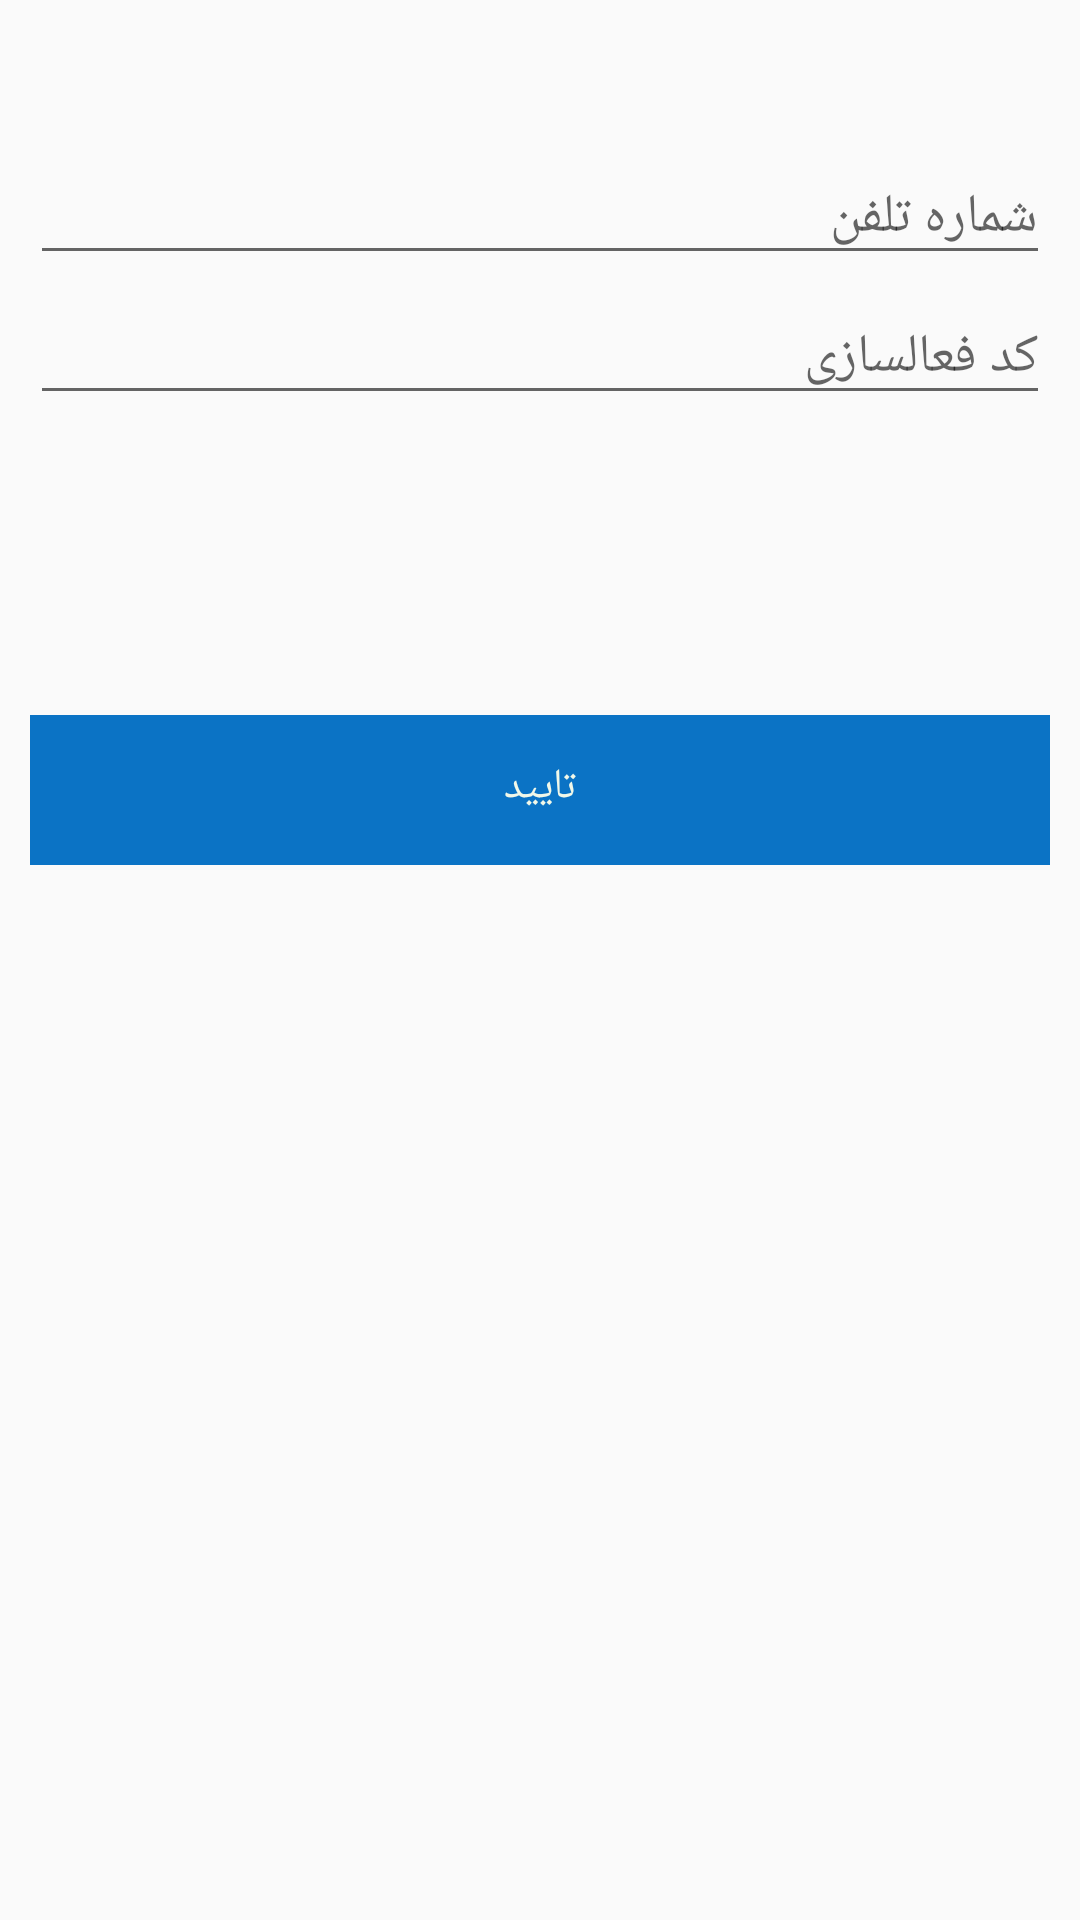

Write the Android layout XML for this screen, with the resource values it uses.
<!-- AndroidManifest.xml: application theme AppTheme -->
<!-- res/layout/activity_login.xml -->
<?xml version="1.0" encoding="utf-8"?>
<LinearLayout xmlns:android="http://schemas.android.com/apk/res/android"
    xmlns:tools="http://schemas.android.com/tools"
    android:layout_width="match_parent"
    android:layout_height="match_parent"
    android:orientation="vertical"
    android:paddingEnd="10dp"
    android:paddingStart="10dp"
    tools:context="aa.se.com.hospitalmanagement.LoginActivity">

    <EditText
        android:id="@+id/phoneNumber"
        android:layout_width="match_parent"
        android:layout_height="wrap_content"
        android:layout_marginTop="50dp"
        android:hint="شماره تلفن" />

    <EditText
        android:id="@+id/authCode"
        android:layout_width="match_parent"
        android:layout_height="wrap_content"
        android:layout_marginTop="5dp"
        android:hint="کد فعالسازی" />


    <LinearLayout
        android:id="@+id/layout_container"
        android:layout_width="match_parent"
        android:layout_height="50dp"
        android:layout_marginTop="100dp"
        android:background="@color/A700">

        <Button
            android:id="@+id/button"
            android:layout_width="match_parent"
            android:layout_height="wrap_content"
            android:background="?android:attr/selectableItemBackground"
            android:textColor="#F1F8E9"
            android:text="تایید" />

    </LinearLayout>

</LinearLayout>
<!-- resources referenced by this layout -->
<resources>
  <color name="A700">#0b73c5</color>
  <style name="AppTheme" parent="AppTheme.Base" />
  <style name="AppTheme.Base" parent="Theme.AppCompat.Light.NoActionBar">
          <item name="colorPrimary">@color/A400</item>
          <item name="colorPrimaryDark">@color/A400</item>
          <item name="colorAccent">@color/colorPrimary</item>
          <item name="drawerArrowStyle">@style/DrawerArrowStyle</item>
      </style>
  <color name="A400">#1db7fc</color>
  <color name="colorPrimary">#3F51B5</color>
  <style name="DrawerArrowStyle" parent="Widget.AppCompat.DrawerArrowToggle">
          <item name="color">@android:color/white</item>
      </style>
</resources>
